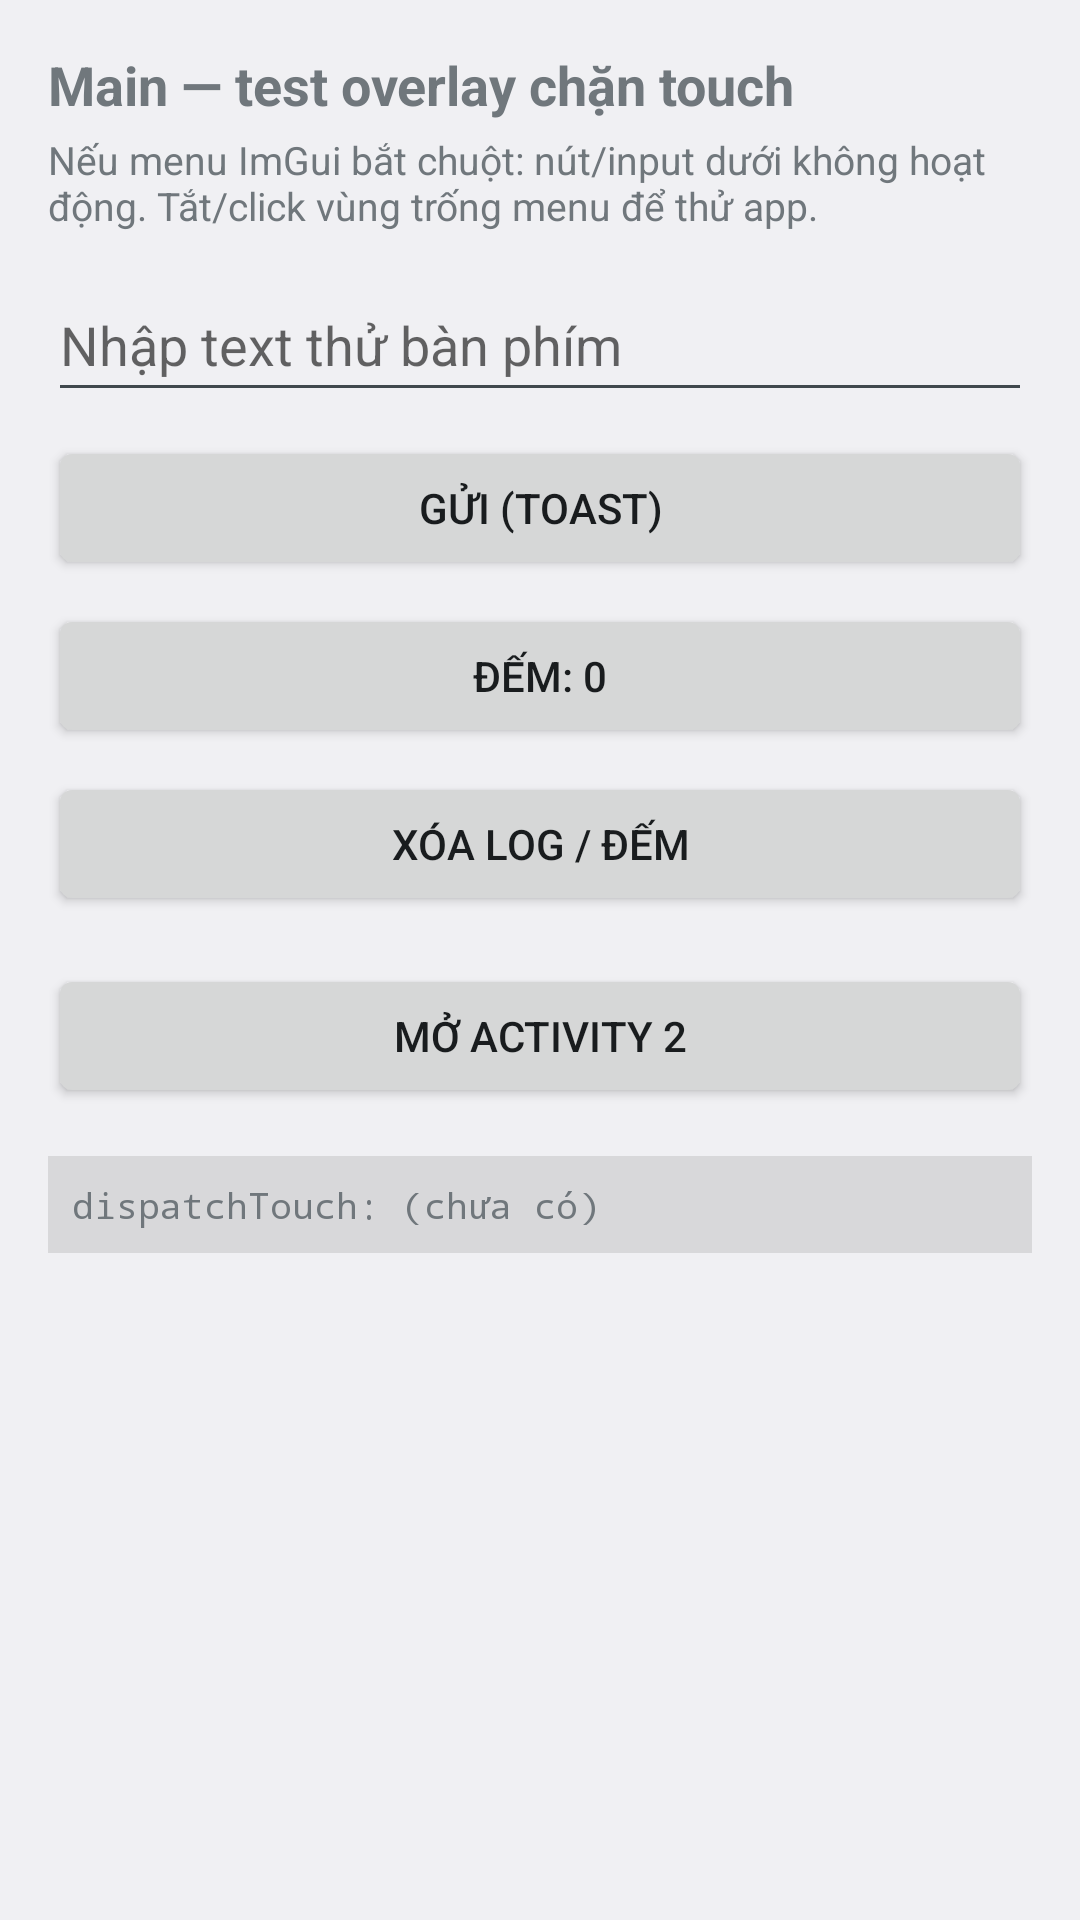

Reconstruct the res/layout file that produces this screen, plus the resources it refers to.
<!-- AndroidManifest.xml: application theme Theme.AndroidAttack -->
<!-- res/layout/activity_main.xml -->
<?xml version="1.0" encoding="utf-8"?>
<ScrollView xmlns:android="http://schemas.android.com/apk/res/android"
    android:layout_width="match_parent"
    android:layout_height="match_parent"
    android:fillViewport="true"
    android:padding="16dp">

    <LinearLayout
        android:layout_width="match_parent"
        android:layout_height="wrap_content"
        android:orientation="vertical">

        <TextView
            android:layout_width="match_parent"
            android:layout_height="wrap_content"
            android:text="@string/main_title"
            android:textSize="18sp"
            android:textStyle="bold" />

        <TextView
            android:layout_width="match_parent"
            android:layout_height="wrap_content"
            android:layout_marginTop="4dp"
            android:text="@string/main_hint"
            android:textSize="13sp" />

        <EditText
            android:id="@+id/input_text"
            android:layout_width="match_parent"
            android:layout_height="wrap_content"
            android:layout_marginTop="12dp"
            android:hint="@string/input_hint"
            android:inputType="text"
            android:minHeight="48dp" />

        <Button
            android:id="@+id/btn_submit"
            android:layout_width="match_parent"
            android:layout_height="wrap_content"
            android:layout_marginTop="8dp"
            android:text="@string/btn_submit" />

        <Button
            android:id="@+id/btn_counter"
            android:layout_width="match_parent"
            android:layout_height="wrap_content"
            android:layout_marginTop="8dp"
            android:text="@string/btn_counter" />

        <Button
            android:id="@+id/btn_clear"
            android:layout_width="match_parent"
            android:layout_height="wrap_content"
            android:layout_marginTop="8dp"
            android:text="@string/btn_clear" />

        <Button
            android:id="@+id/btn_second"
            android:layout_width="match_parent"
            android:layout_height="wrap_content"
            android:layout_marginTop="16dp"
            android:text="@string/btn_open_second" />

        <TextView
            android:id="@+id/touch_log"
            android:layout_width="match_parent"
            android:layout_height="wrap_content"
            android:layout_marginTop="16dp"
            android:background="#1A000000"
            android:padding="8dp"
            android:text="@string/touch_log_initial"
            android:textIsSelectable="true"
            android:textSize="12sp"
            android:typeface="monospace" />

    </LinearLayout>
</ScrollView>
<!-- resources referenced by this layout -->
<resources>
  <string name="btn_clear">Xóa log / đếm</string>
  <string name="btn_counter">Đếm: 0</string>
  <string name="btn_open_second">Mở Activity 2</string>
  <string name="btn_submit">Gửi (Toast)</string>
  <string name="input_hint">Nhập text thử bàn phím</string>
  <string name="main_hint">Nếu menu ImGui bắt chuột: nút/input dưới không hoạt động. Tắt/click vùng trống menu để thử app.</string>
  <string name="main_title">Main — test overlay chặn touch</string>
  <string name="touch_log_initial">dispatchTouch: (chưa có)</string>
  <style name="Theme.AndroidAttack" parent="@android:style/Theme.DeviceDefault.Light.NoActionBar" />
</resources>
